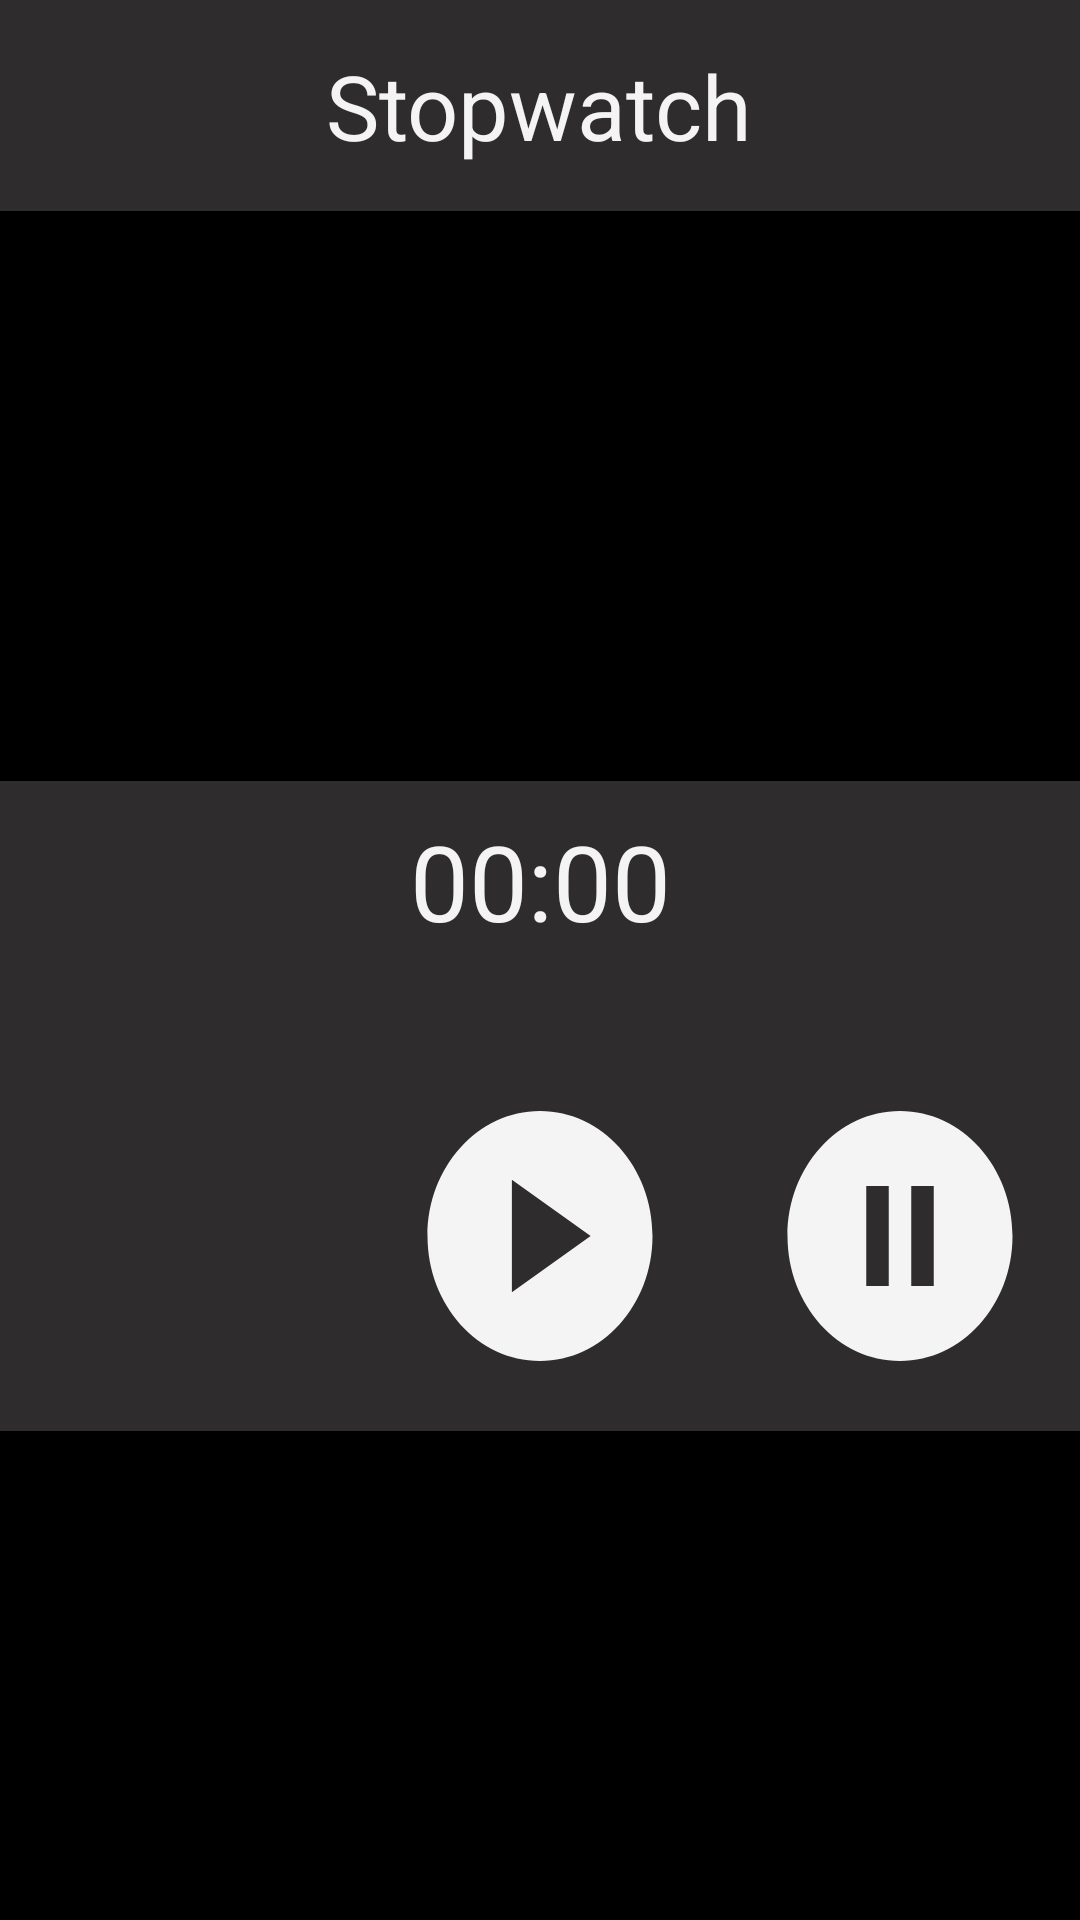

Android layout source for this screen:
<!-- AndroidManifest.xml: application theme Theme.AlarmApp -->
<!-- res/layout/fragment_stop_watch.xml -->
<?xml version="1.0" encoding="utf-8"?>
<layout xmlns:android="http://schemas.android.com/apk/res/android"
    android:background="@color/black"
    xmlns:tools="http://schemas.android.com/tools">
    <FrameLayout
        android:layout_width="match_parent"
        android:layout_height="match_parent"
        tools:context=".ui.theme.fragments.StopWatchFragment">
        <androidx.appcompat.widget.LinearLayoutCompat
            android:layout_width="match_parent"
            android:layout_height="5000dp"
            android:background="@color/black"
            android:orientation="vertical">
            <androidx.appcompat.widget.LinearLayoutCompat
                android:layout_width="match_parent"
                android:layout_height="wrap_content"
                android:padding="15dp"
                android:gravity="center"
                android:background="#2E2C2C">
                <LinearLayout
                    android:layout_width="wrap_content"
                    android:layout_height="wrap_content">
                    <TextView
                        android:layout_width="wrap_content"
                        android:layout_height="wrap_content"
                        android:text="@string/stopwatch"
                        android:textSize="30sp"
                        android:gravity="center"
                        android:textColor="#F4F4F4"/>
                </LinearLayout>
            </androidx.appcompat.widget.LinearLayoutCompat>
            <androidx.appcompat.widget.LinearLayoutCompat
                android:layout_width="match_parent"
                android:layout_height="wrap_content"
                android:background="#2E2C2C"
                android:orientation="vertical"
                android:layout_marginTop="190dp">
                <Chronometer
                    android:layout_width="match_parent"
                    android:layout_height="wrap_content"
                    android:textSize="35sp"
                    android:gravity="center"
                    android:text="0:0:0"
                    android:id="@+id/stopWatch"
                    android:padding="10dp"
                    android:textColor="#F4F4F4"/>
                <LinearLayout
                    android:layout_width="match_parent"
                    android:layout_height="wrap_content"
                    android:orientation="horizontal"
                    android:gravity="center"
                    android:weightSum="3"
                    android:layout_marginTop="20dp">
                    <LinearLayout
                        android:layout_width="match_parent"
                        android:layout_height="100dp"
                        android:layout_weight="1"
                        android:layout_margin="15dp"
                        android:layout_gravity="center"
                        android:gravity="center">
                        <ImageButton
                            android:layout_width="wrap_content"
                            android:layout_height="wrap_content"
                            android:layout_gravity="center"
                            android:id="@+id/reset"
                            android:contentDescription="rest btn"
                            android:background="@drawable/baseline_stop_circle_24" />
                    </LinearLayout>
                    <LinearLayout
                        android:layout_width="match_parent"
                        android:layout_height="100dp"
                        android:layout_gravity="center"
                        android:gravity="center"
                        android:layout_weight="1"
                        android:layout_margin="15dp">
                        <ImageButton
                            android:layout_width="match_parent"
                            android:layout_height="match_parent"
                            android:layout_gravity="center"
                            android:id="@+id/start"
                            android:contentDescription="start btn"
                            android:background="@drawable/baseline_play_circle_24" />
                    </LinearLayout>
                    <LinearLayout
                        android:layout_width="match_parent"
                        android:layout_height="100dp"
                        android:layout_weight="1"
                        android:layout_gravity="center"
                        android:gravity="center"
                        android:layout_margin="15dp">
                        <ImageButton
                            android:layout_width="match_parent"
                            android:layout_height="match_parent"
                            android:layout_gravity="center"
                            android:id="@+id/pause"
                            android:contentDescription="pause btn"
                            android:background="@drawable/baseline_pause_circle_24" />
                    </LinearLayout>
                </LinearLayout>
            </androidx.appcompat.widget.LinearLayoutCompat>
        </androidx.appcompat.widget.LinearLayoutCompat>
    </FrameLayout>
</layout>
<!-- resources referenced by this layout -->
<resources>
  <!-- drawable baseline_pause_circle_24 (drawable) -->
  <vector android:height="100dp" android:tint="#F4F4F4"
      android:viewportHeight="24" android:viewportWidth="24"
      android:width="100dp" xmlns:android="http://schemas.android.com/apk/res/android">
      <path android:fillColor="@android:color/white" android:pathData="M12,2C6.48,2 2,6.48 2,12s4.48,10 10,10s10,-4.48 10,-10S17.52,2 12,2zM11,16H9V8h2V16zM15,16h-2V8h2V16z"/>
  </vector>
  <!-- drawable baseline_play_circle_24 (drawable) -->
  <vector android:height="100dp" android:tint="#F4F4F4"
      android:viewportHeight="24" android:viewportWidth="24"
      android:width="100dp" xmlns:android="http://schemas.android.com/apk/res/android">
      <path android:fillColor="@android:color/white" android:pathData="M12,2C6.48,2 2,6.48 2,12s4.48,10 10,10s10,-4.48 10,-10S17.52,2 12,2zM9.5,16.5v-9l7,4.5L9.5,16.5z"/>
  </vector>
  <string name="stopwatch">Stopwatch</string>
  <style name="Theme.AlarmApp" parent="Theme.AppCompat.NoActionBar" />
  <!-- not gathered from this repository: default colours our renderer supplied (Android Studio template values) -->
  <color name="black">#FF000000</color>
</resources>
